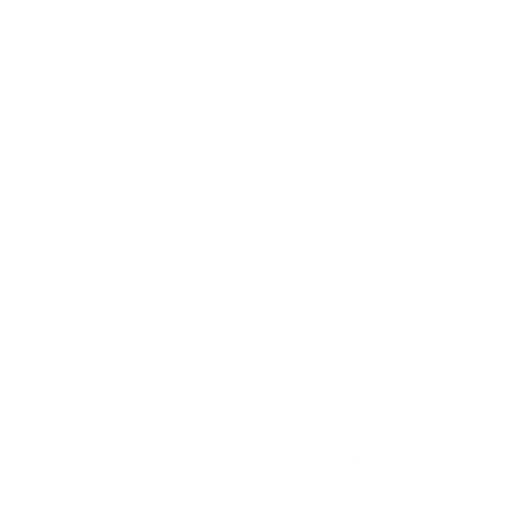
t = 0.00 s
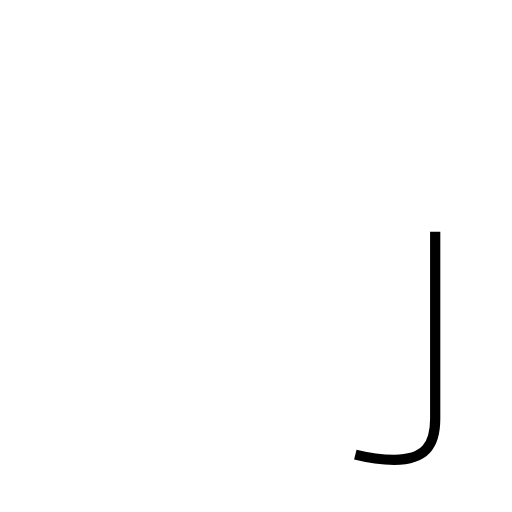
t = 0.86 s
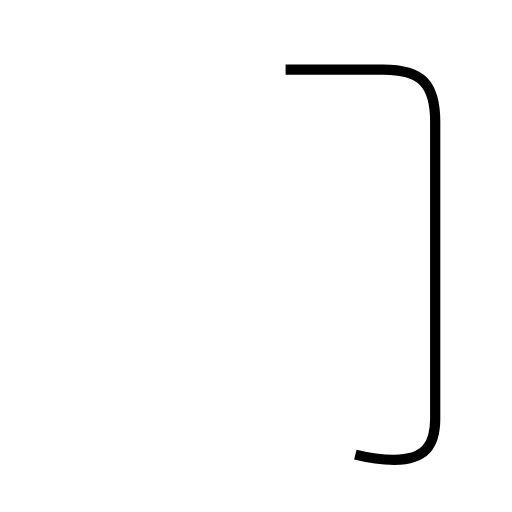
t = 1.72 s
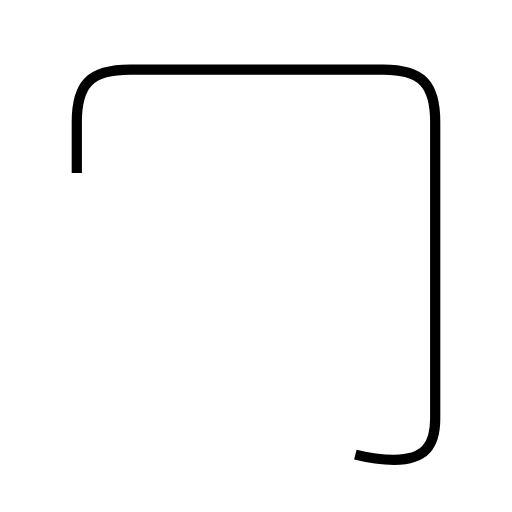
t = 2.58 s
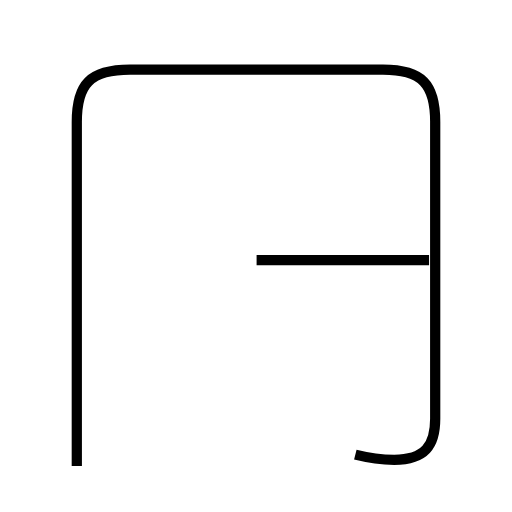
t = 3.95 s
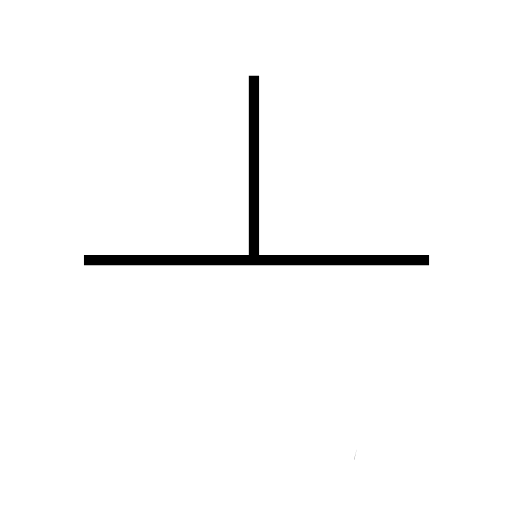
t = 4.98 s

The animated SVG that drew these frames (rendered in a browser with its animation timeline set to each time). Animation: 3 SMIL elements (animate=3); one cycle of 4.98 s.

<?xml version='1.0' encoding='utf-8'?>
<svg viewBox="0.0 -6.0 50.0 50.0" version="1.1" xmlns="http://www.w3.org/2000/svg"><rect x="-1000" y="-1000" width="2000" height="2000" stroke="white" fill="white" /><g style="fill:none;stroke:#000000;stroke-width:1"><path d="M 34.7 0.4 C 35.9 0.7 37.2 0.9 38.5 0.9 C 41.5 0.9 42.5 -0.5 42.5 -3.1 L 42.5 -32.1 C 42.5 -35.8 41.2 -37.2 37.4 -37.2 L 12.7 -37.2 C 8.8 -37.2 7.5 -35.8 7.5 -32.1 L 7.5 1.5 " transform="translate(0.0 38.0)" stroke-dasharray="114.69147240403846" stroke-dashoffset="114.69147240403846"><animate attributeName="stroke-dashoffset" from="114.69147240403846" to="0" dur="3.440744172121154s" begin="0s; anim_end.end" fill="freeze" id="anim0" /></path><path d="M 41.9 -18.6 L 8.2 -18.6 " transform="translate(0.0 38.0)" stroke-dasharray="33.7" stroke-dashoffset="33.7"><animate attributeName="stroke-dashoffset" from="33.7" to="0" dur="1.0110000000000001s" begin="anim0.end" fill="freeze" id="anim1" /></path><path d="M 24.8 -19.1 L 24.8 -36.6" transform="translate(0.0 38.0)" stroke-dasharray="17.5" stroke-dashoffset="17.5"><animate attributeName="stroke-dashoffset" from="17.5" to="0" dur="0.525s" begin="anim1.end" fill="freeze" id="anim_end" /></path></g></svg>
